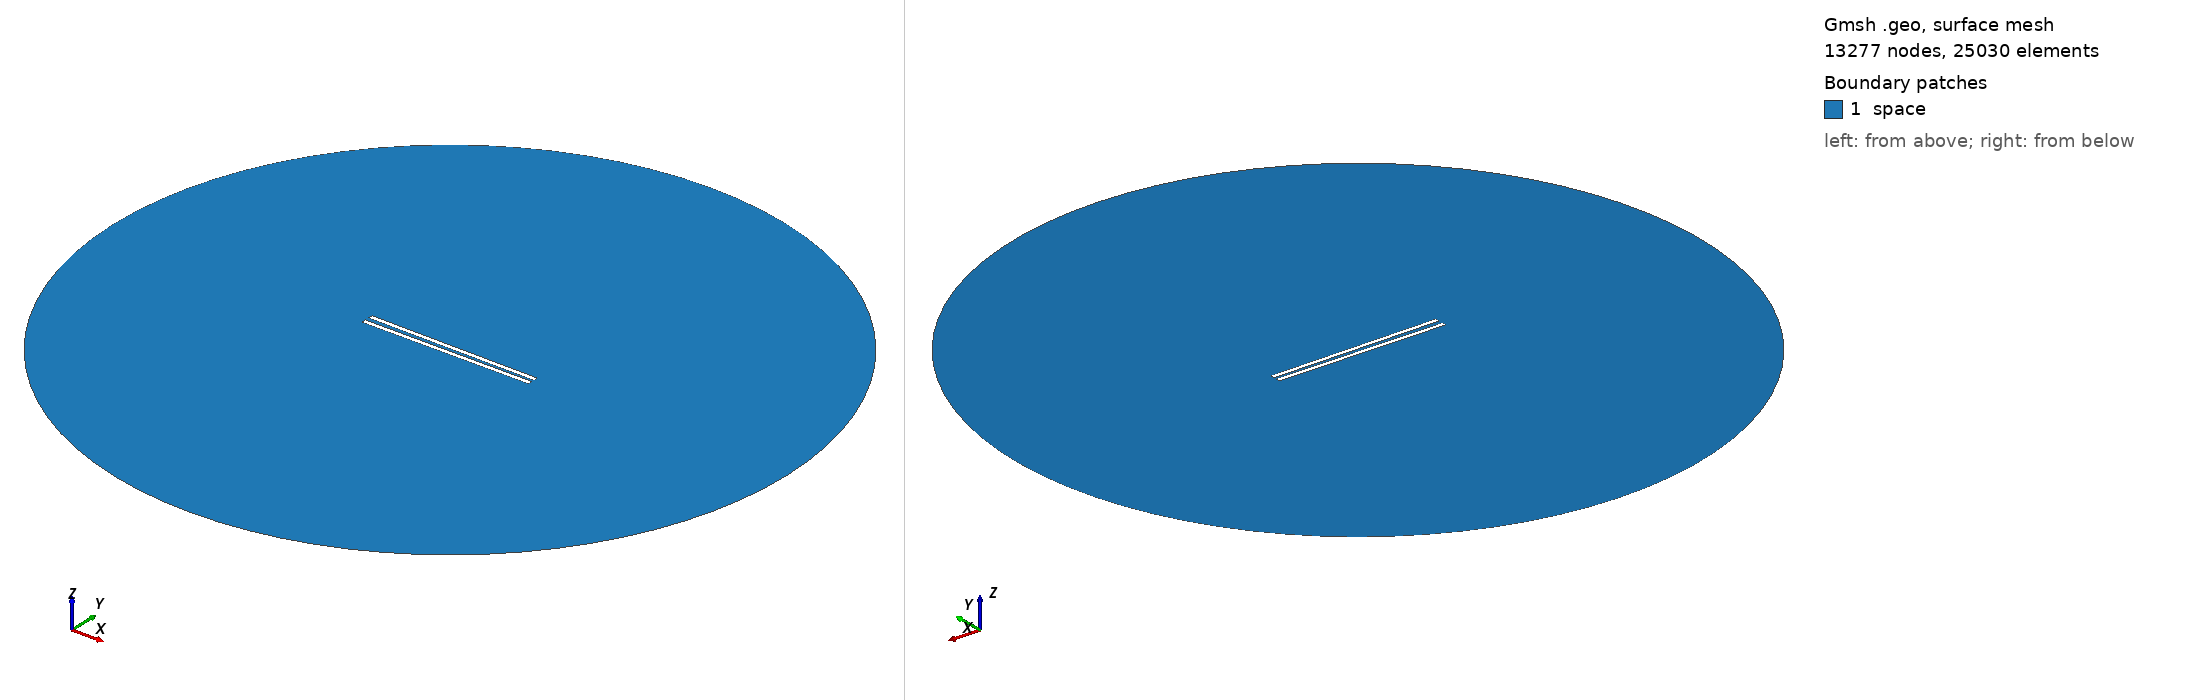

Gmsh geometry script, surface-meshed: 13277 nodes, 25030 surface elements. Boundary patches (legend numbers): 1 space. Left view from above one corner, right view from below the opposite corner. Legend entries are the model's physical surfaces. The drawing asked Gmsh for element sizes between 1% and 20% of the model's largest extent; the script's own settings can give other sizes.

=== 948.geo (drawn) ===
// Set the geometry kernel
SetFactory("OpenCASCADE");

//---------------------------------------
// Rectangles
//---------------------------------------

// Rectangle 1 (top)
Point(1) = {-49.4, 0.9722222222222222, 0, 1.0};
Point(2) = {49.4, 0.9722222222222222, 0, 1.0};
Point(3) = {49.4, 3.772222222222222, 0, 1.0};
Point(4) = {-49.4, 3.772222222222222, 0, 1.0};

Line(1) = {1, 2};
Line(2) = {2, 3};
Line(3) = {3, 4};
Line(4) = {4, 1};

Line Loop(1) = {1, 2, 3, 4};
Plane Surface(1) = {1};

Rotate { {0, 0, 1}, {0,  0.9722222222222222,  0}, -0.01 } {
  Surface{1};
}

// Rectangle 2 (bottom)
Point(5) = {-49.4, -0.9722222222222222, 0, 1.0};
Point(6) = {49.4, -0.9722222222222222, 0, 1.0};
Point(7) = {49.4, -3.772222222222222, 0, 1.0};
Point(8) = {-49.4, -3.772222222222222, 0, 1.0};

Line(5) = {5, 6};
Line(6) = {6, 7};
Line(7) = {7, 8};
Line(8) = {8, 5};

Line Loop(2) = {5, 6, 7, 8};
Plane Surface(2) = {2}; 


//---------------------------------------
// Circle
//---------------------------------------

// Define points
Point(9) = {0, 0, 0};        // Center
Point(10) = {200, 0, 0};     // Start point
Point(11) = {0, 200, 0};     // 90 degrees
Point(12) = {-200, 0, 0};    // 180 degrees
Point(13) = {0, -200, 0};    // 270 degrees

// Define circle arcs (each needs start, center, end)
Circle(9) = {10, 9, 11};
Circle(10) = {11, 9, 12};
Circle(11) = {12, 9, 13};
Circle(12) = {13, 9, 10};

// Define curve loop and surface if needed
Curve Loop(3) = {9, 10, 11, 12};
Surface(3) = {3};

// Subtract Rectangles from Circle
BooleanDifference{ Surface{3}; Delete; }{ Surface{1}; Surface{2}; Delete; }

//---------------------------------------
// Transfinite Lines and Surface
//---------------------------------------
r = 7;
Transfinite Line {1, 3} = 50*r Using Progression 1;
Transfinite Line {2, 4} = 2*r Using Progression 1;
Transfinite Line {5, 7} = 50*r Using Progression 1;
Transfinite Line {6, 8} = 2*r Using Progression 1;
Transfinite Line {9, 10, 11, 12} = 20 Using Progression 1;

//---------------------------------------
// Define Physical Groups
//---------------------------------------                

//--- Physical Curves
// Physical groups for boundaries
Physical Line("force_segment", 10) = {1};
Physical Line("upper_plate", 11) = {2, 3, 4};
Physical Line("lower_plate", 12) = {5, 6, 7, 8};
Physical Line("boundary", 20) = {9, 10, 11, 12};

//--- Physical Surfaces
Physical Surface("space", 30) = {3};

//---------------------------------------
// 6. Generate the Mesh
//---------------------------------------
Mesh 2;  // 2D mesh generation
